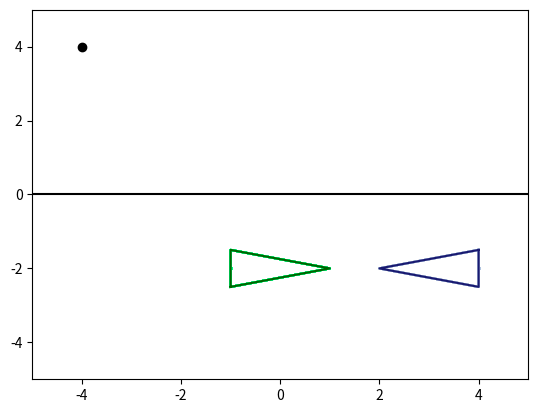

Reproduce this figure in Python.
import numpy as np
import matplotlib.pyplot as plt
from math import *

def normalizeAngle(angle):
    while angle >= np.pi:
        angle -= 2.0 * np.pi
    while angle < -np.pi:
        angle += 2.0 * np.pi
    return angle 

def drawRobot (x, y, t, color) :
    l=0.5 #robot size
    point1 = [x + l*sin(t), y - l*cos(t)]
    point2 = [x + 4*l*cos(t), y + 4*l*sin(t)]
    point3 = [x - l*sin(t), y + l*cos(t)]
    x_values = [point1[0], point2[0], point3[0], point1[0]]
    y_values = [point1[1], point2[1], point3[1], point1[1]]
    plt.plot(x_values, y_values, color)
    
def calculateAndDrawRobotPose(v, w, xPrev, yPrev, thPrev, col) :       
    dT = 0.05 #seconds
    #TODO changer ici
    xCur = xPrev
    yCur = yPrev
    thCur = thPrev
    #laisser les lignes ci-dessous
    if i % 50 == 0 :
        drawRobot(xCur, yCur, thCur, col)
    plt.plot(xCur, yCur, marker='o', markersize=1, color=col)
    time = i*dT
    print("i is ", i, "time is %.2f" %time, " x %.3f" %xCur, " y %.3f" %yCur, "th %.3f" %thCur)    
    return (xCur, yCur, thCur)    

if __name__ =='__main__':
    N = 1000 #iterations
    x = np.zeros(N+1)
    y = np.zeros(N+1)
    th = np.zeros(N+1)
    vel = np.zeros(N+1)
    omega = np.zeros(N+1)
    
    #control to desired position
    #initial pose
    x[0] = 4 
    y[0] = -2 
    th[0] = -3.1415
    drawRobot(x[0], y[0], th[0], 'blue')    
    #desired position
    x_des = -4
    y_des = 4
    #loop
    for i in range (1,N+1):
        #TODO feedback control
        vel[i] = 0
        omega[i] = 0
        x[i], y[i], th[i] = calculateAndDrawRobotPose(vel[i], omega[i], x[i-1], y[i-1], th[i-1], 'lightsteelblue')
    #draw final robot pose
    drawRobot(x[i], y[i], th[i], 'midnightblue')

    #follow a path
    #initial pose
    x[0] = -1
    y[0] = -2 
    th[0] = 0
    drawRobot(x[0], y[0], th[0], 'green')
    #desired path ax+by+c=0
    xLine = np.linspace(-5,5,100)
    yLine = 0*xLine
    #loop
    for i in range (1,N+1):
        #TODO feedback control
        vel[i] = 0
        omega[i] = 0
        x[i], y[i], th[i] = calculateAndDrawRobotPose(vel[i], omega[i], x[i-1], y[i-1], th[i-1], 'springgreen')
    #draw final robot pose
    drawRobot(x[i], y[i], th[i], 'darkgreen')
    #draw desired position and path
    plt.plot(x_des, y_des, 'ko')
    plt.plot(xLine, yLine, '-k')
    #show plot
    plt.xlim(-5, 5)
    plt.ylim(-5, 5)    
    plt.show()
    plt .figure()    